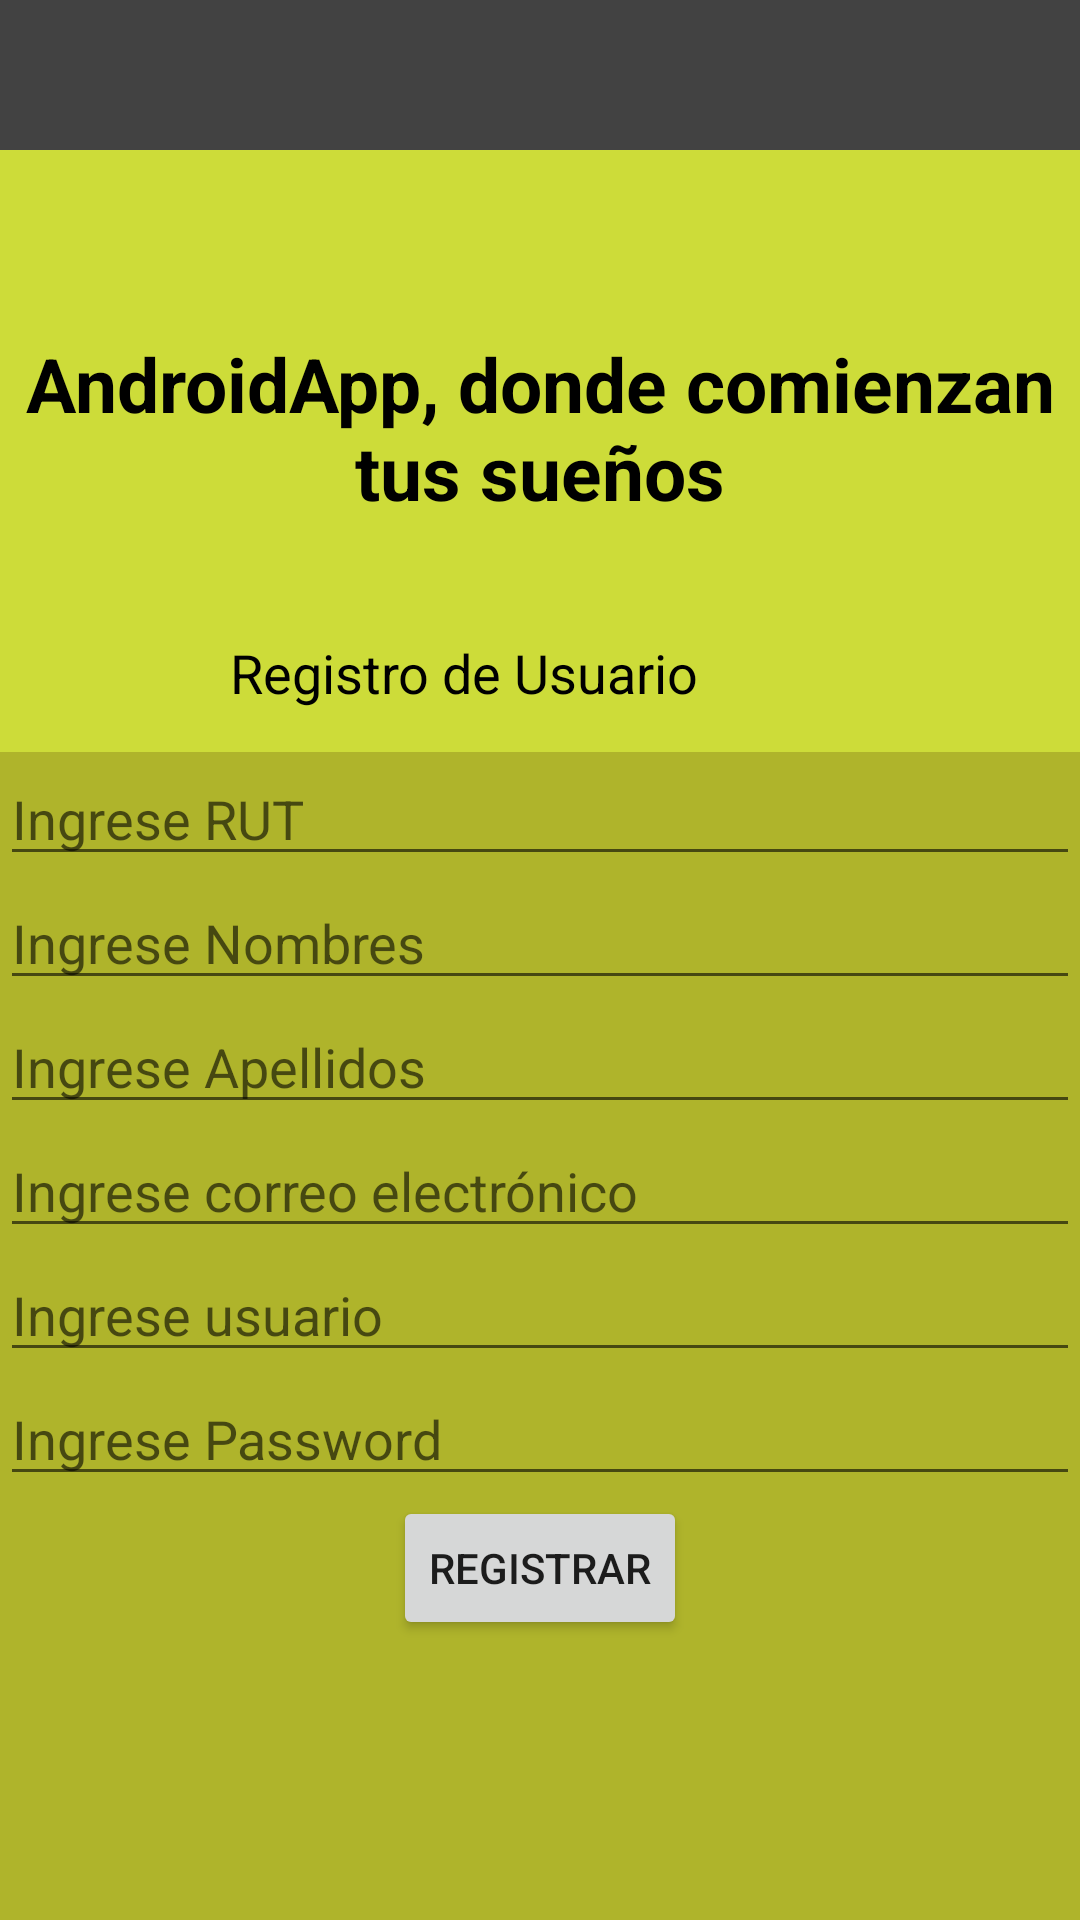

Reconstruct the res/layout file that produces this screen, plus the resources it refers to.
<!-- AndroidManifest.xml: application theme Theme.AppCompat.Light.NoActionBar -->
<!-- res/layout/activity_registrar_usuario.xml -->
<?xml version="1.0" encoding="utf-8"?>
<androidx.coordinatorlayout.widget.CoordinatorLayout xmlns:android="http://schemas.android.com/apk/res/android"
    xmlns:app="http://schemas.android.com/apk/res-auto"
    xmlns:tools="http://schemas.android.com/tools"
    android:layout_width="match_parent"
    android:layout_height="match_parent"
    tools:context=".RegistrarUsuarioActivity">

    <include layout="@layout/activity_toolbar"></include>

    <ScrollView
        android:layout_width="match_parent"
        android:layout_height="match_parent"
        android:fillViewport="true"
        android:layout_marginTop="50dp"
        app:layout_behavior="@string/appbar_scrolling_view_behavior"


        >





    <LinearLayout
        android:layout_width="match_parent"
        android:layout_height="match_parent"
        android:orientation="vertical"
        android:weightSum="1"

        >
        <RelativeLayout
            android:layout_width="match_parent"
            android:layout_height="match_parent"
            android:layout_weight="0.66"
            android:background="@color/colorPrimary"
            >

            <TextView
                android:id="@+id/TituloText"
                android:layout_width="wrap_content"
                android:layout_height="wrap_content"
                android:layout_alignParentTop="true"
                android:layout_alignParentEnd="true"
                android:layout_marginTop="61dp"
                android:layout_marginEnd="0dp"
                android:text="@string/app_name"
                android:textAlignment="center"
                android:textColor="@color/colortexto1"
                android:textSize="25sp"
                android:textStyle="bold"></TextView>

            <TextView
                android:id="@+id/TextSubtitulo"
                android:layout_width="wrap_content"
                android:layout_height="wrap_content"
                android:layout_alignParentTop="true"
                android:layout_alignParentEnd="true"
                android:layout_marginTop="162dp"
                android:layout_marginEnd="127dp"
                android:text="Registro de Usuario"
                android:textColor="#000000"
                android:textSize="18sp" />


        </RelativeLayout>
        <LinearLayout
            android:layout_width="match_parent"
            android:layout_height="match_parent"
            android:layout_weight="0.34"
            android:background="@color/colorPrimaryDark"
            android:orientation="vertical"
            >

            <EditText
                android:id="@+id/RutReg"
                android:layout_width="match_parent"
                android:layout_height="wrap_content"
                android:hint="Ingrese RUT"></EditText>

            <EditText
                android:id="@+id/NombreReg"
                android:layout_width="match_parent"
                android:layout_height="wrap_content"
                android:hint="Ingrese Nombres"></EditText>

            <EditText
                android:id="@+id/ApeReg"
                android:layout_width="match_parent"
                android:layout_height="wrap_content"
                android:hint="Ingrese Apellidos"
                android:inputType="textPersonName"></EditText>

            <EditText
                android:id="@+id/EmailReg"
                android:layout_width="match_parent"
                android:layout_height="wrap_content"
                android:hint="@string/email"
                android:inputType="textEmailAddress"></EditText>

            <EditText
                android:id="@+id/UserReg"
                android:layout_width="match_parent"
                android:layout_height="wrap_content"
                android:hint="@string/usuario"></EditText>

            <EditText
                android:id="@+id/PasswordReg"
                android:layout_width="match_parent"
                android:layout_height="wrap_content"
                android:hint="@string/password">
            </EditText>

            <Button
                android:id="@+id/RegButton"
                android:layout_width="wrap_content"
                android:layout_height="wrap_content"
                android:layout_gravity="center_horizontal"
                android:text="@string/regbutton"
                android:onClick="poblar_objeto"/>




        </LinearLayout>


    </LinearLayout>


    </ScrollView>

    </androidx.coordinatorlayout.widget.CoordinatorLayout>
<!-- res/layout/activity_toolbar.xml (included above) -->
<?xml version="1.0" encoding="utf-8"?>
<LinearLayout
    xmlns:app="http://schemas.android.com/apk/res-auto"
    xmlns:android="http://schemas.android.com/apk/res/android"
    xmlns:cardview="http://schemas.android.com/tools"

    android:orientation="vertical"
    android:layout_width="match_parent"
    android:layout_height="match_parent"

    >

     <com.google.android.material.appbar.AppBarLayout
         android:layout_width="match_parent"
         android:layout_height="wrap_content"
         android:background="@color/cardview_dark_background"
         android:theme="@style/AppTheme.AppBarOverlay">
         >

         <androidx.appcompat.widget.Toolbar
             android:id="@+id/toolbar"
             android:layout_width="match_parent"
             android:layout_height="wrap_content"
             app:popupTheme="@style/AppTheme.PopupOverlay"


             >

         </androidx.appcompat.widget.Toolbar>


     </com.google.android.material.appbar.AppBarLayout>



</LinearLayout>
<!-- resources referenced by this layout -->
<resources>
  <color name="colorPrimary">#CDDC39</color>
  <color name="colorPrimaryDark">#AFB42B</color>
  <color name="colortexto1">#000000</color>
  <string name="app_name">AndroidApp, donde comienzan tus sueños</string>
  <string name="email">Ingrese correo electrónico</string>
  <string name="password">Ingrese Password</string>
  <string name="regbutton">Registrar</string>
  <string name="usuario">Ingrese usuario</string>
  <style name="AppTheme.AppBarOverlay" parent="ThemeOverlay.AppCompat.Dark.ActionBar" />
  <style name="AppTheme.PopupOverlay" parent="ThemeOverlay.AppCompat.Light" />
</resources>
